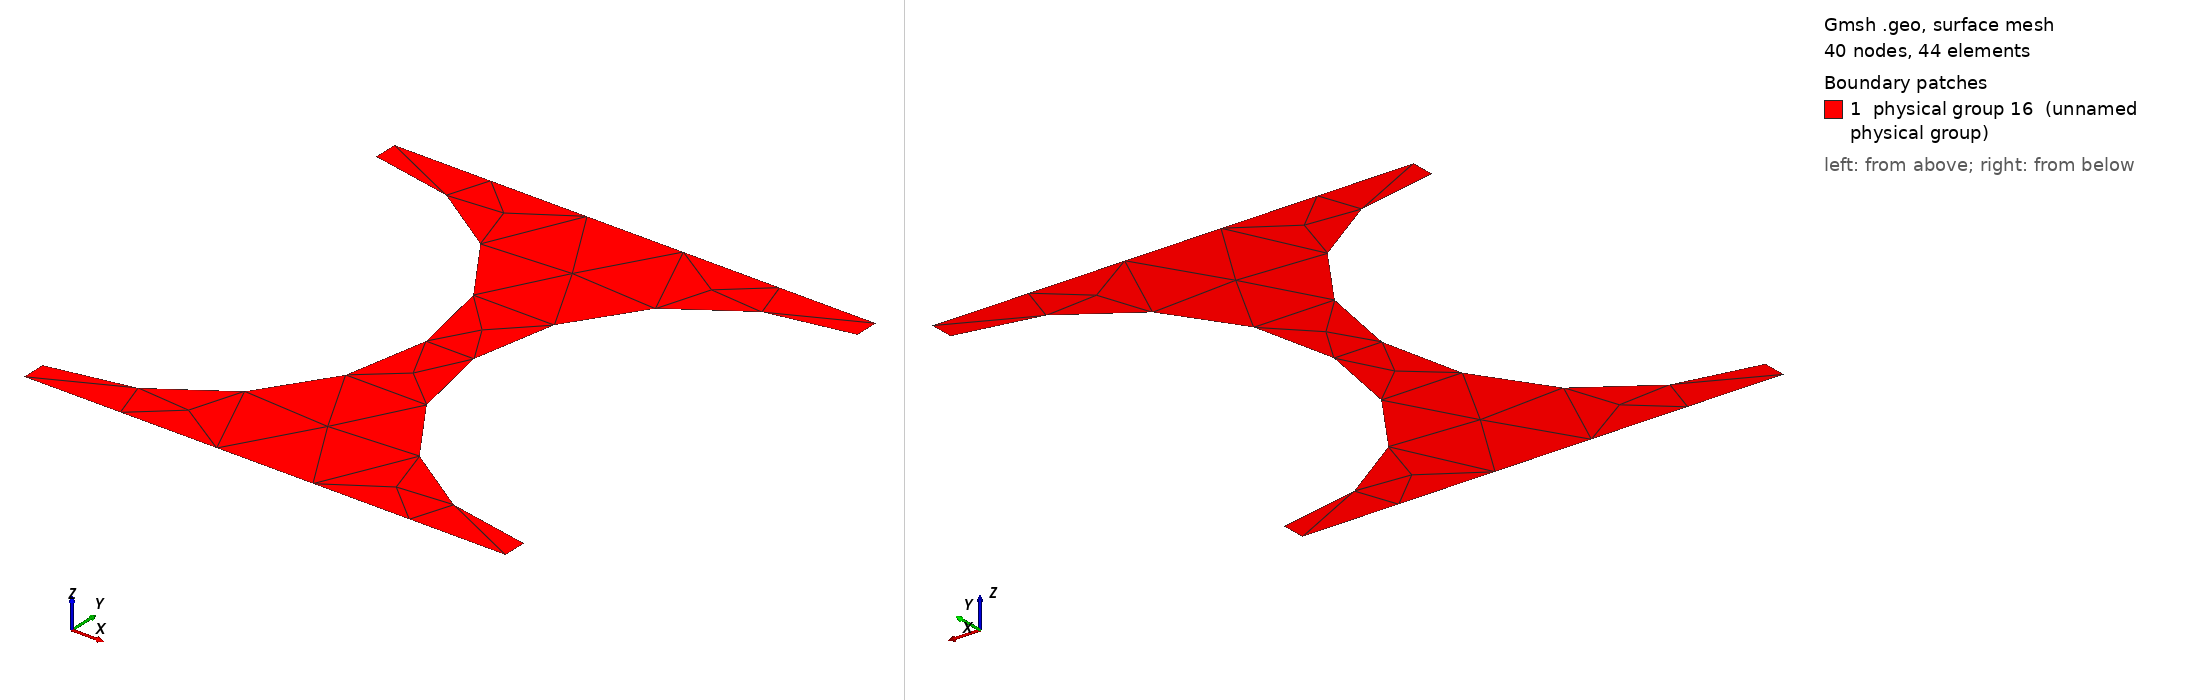

Gmsh geometry script, surface-meshed: 40 nodes, 44 surface elements. Boundary patches (legend numbers): 1 physical group 16 (unnamed physical group). Left view from above one corner, right view from below the opposite corner. Legend entries are the model's physical surfaces. The drawing asked Gmsh for element sizes between 1% and 20% of the model's largest extent; the script's own settings can give other sizes.

=== pores.geo (drawn) ===
// Gmsh project created on Fri Apr 26 17:54:11 2024
SetFactory("OpenCASCADE");
//+
Point(1) = {0, 0, 0, 1.0};
//+
Point(2) = {0, 1, 0, 1.0};
//+
Point(3) = {1, 1, 0, 1.0};
//+
Point(4) = {1, 0, 0, 1.0};
//+
Point(5) = {1, 0.05, 0, 1.0};
//+
Point(6) = {1, 0.5, 0, 1.0};
//+
Point(7) = {1, 0.95, 0, 1.0};
//+
Point(8) = {0, 0.05, 0, 1.0};
//+
Point(9) = {0, 0.5, 0, 1.0};
//+
Point(10) = {0, 0.95, 0, 1.0};
//+
Line(1) = {1, 8};
//+
Line(2) = {10, 2};
//+
Line(3) = {2, 3};
//+
Line(4) = {3, 7};
//+
Line(5) = {5, 4};
//+
Line(6) = {4, 1};

//+
Circle(7) = {10, 9, 8};
//+
Circle(8) = {5, 6, 7};

//+
Curve Loop(1) = {3, 4, -8, 5, 6, 1, -7, 2};
//+
Plane Surface(1) = {1};

//+
Physical Curve(13) = {3, 6};
//+
Physical Curve(14) = {2, 7, 1};
//+
Physical Curve(15) = {4, 8, 5};
//+
Physical Surface(16) = {1};
